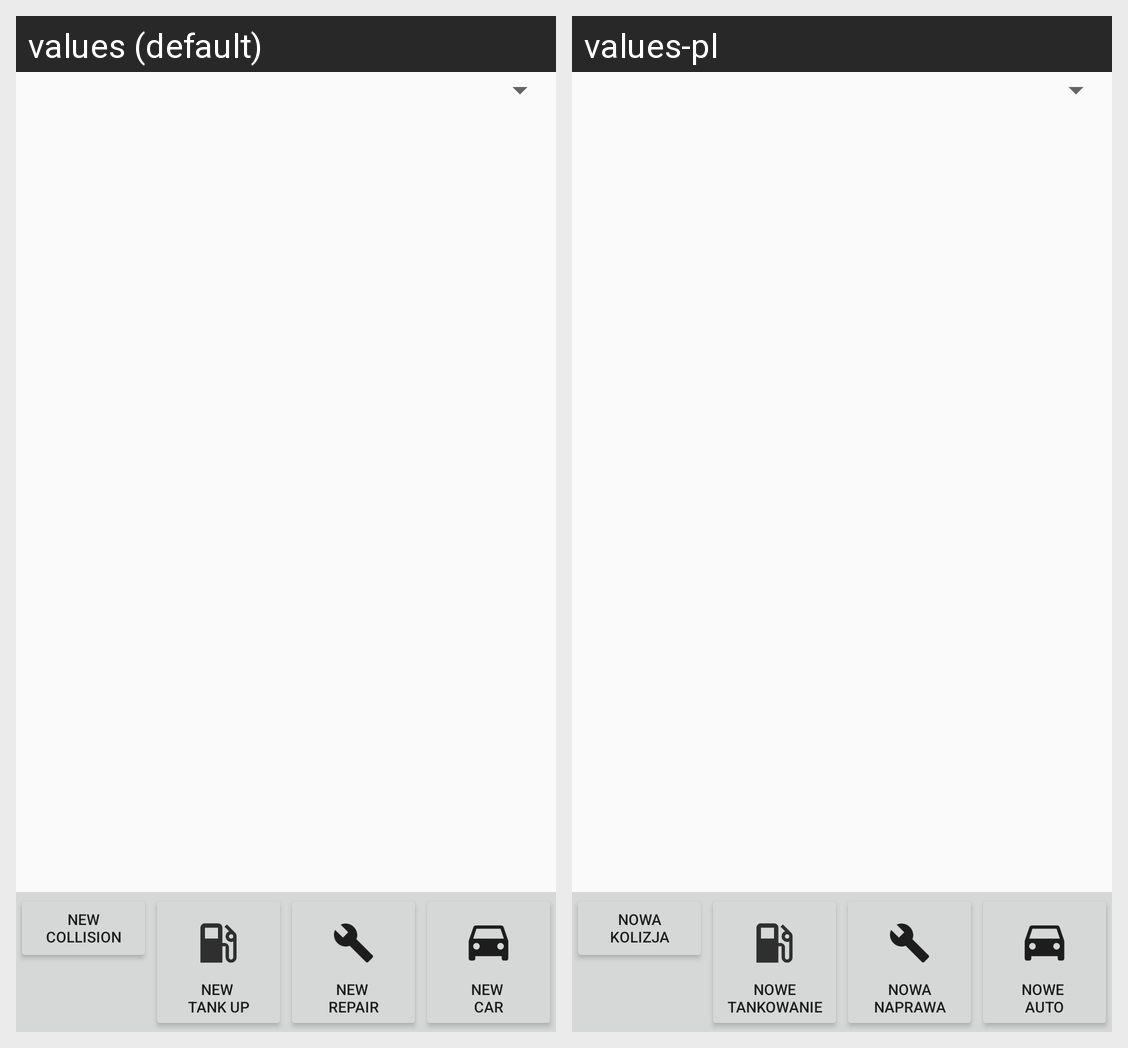

Here is an Android app screen in its default locale and in the app's own translations. Write out the translated-string differences for the strings that appear on this screen.
Android screen res/layout/main_manu_layout.xml rendered under 2 locales, left to right: values (default), values-pl. Device: Nexus 5 (rendered at 1080×1920; each locale shown at half size, 540×960, under a caption strip naming it); theme AppTheme.
Strings drawn on this screen, with the default value and each locale's value (text and hints the layout hard-codes, and strings that could not be matched under every locale, appear in the picture but are not listed):

new_collision
  values: New Collision
  values-pl: Nowa kolizja

new_tankup
  values: New 
      Tank Up
  values-pl: Nowe tankowanie

new_repair
  values: New 
      Repair
  values-pl: Nowa naprawa

new_car
  values: New 
      Car
  values-pl: Nowe 
      auto
